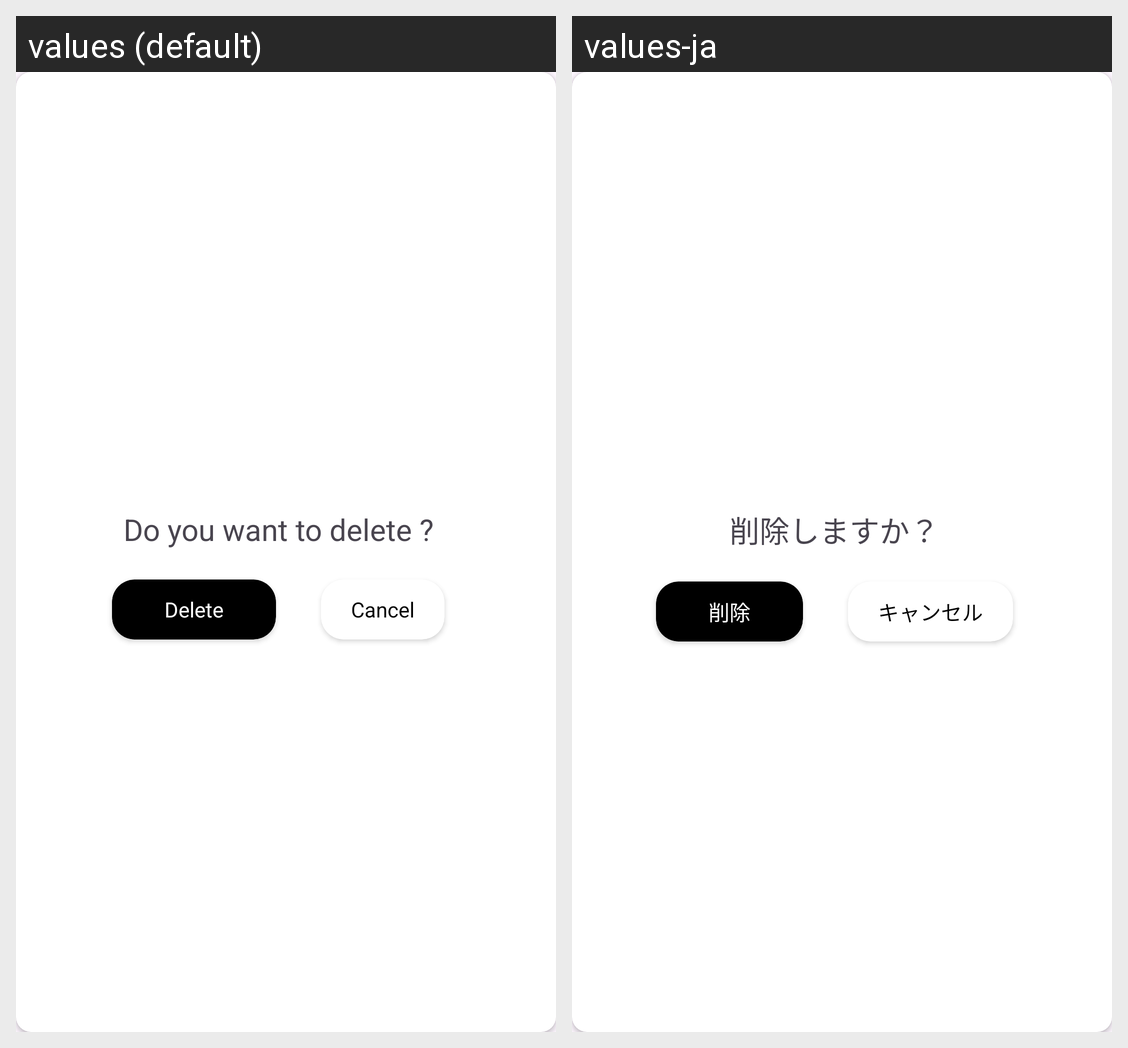

Translations of the strings shown on this Android screen, per locale in the grid:
Android screen res/layout/file_delete.xml rendered under 2 locales, left to right: values (default), values-ja. Device: Nexus 5 (rendered at 1080×1920; each locale shown at half size, 540×960, under a caption strip naming it); theme Theme.PowerHarrasProtector.
Strings drawn on this screen, with the default value and each locale's value (text and hints the layout hard-codes, and strings that could not be matched under every locale, appear in the picture but are not listed):

delete_question
  values: Do you want to delete ?
  values-ja: 削除しますか？

delete
  values: Delete
  values-ja: 削除

file_save_button_cancel
  values: Cancel
  values-ja: キャンセル
